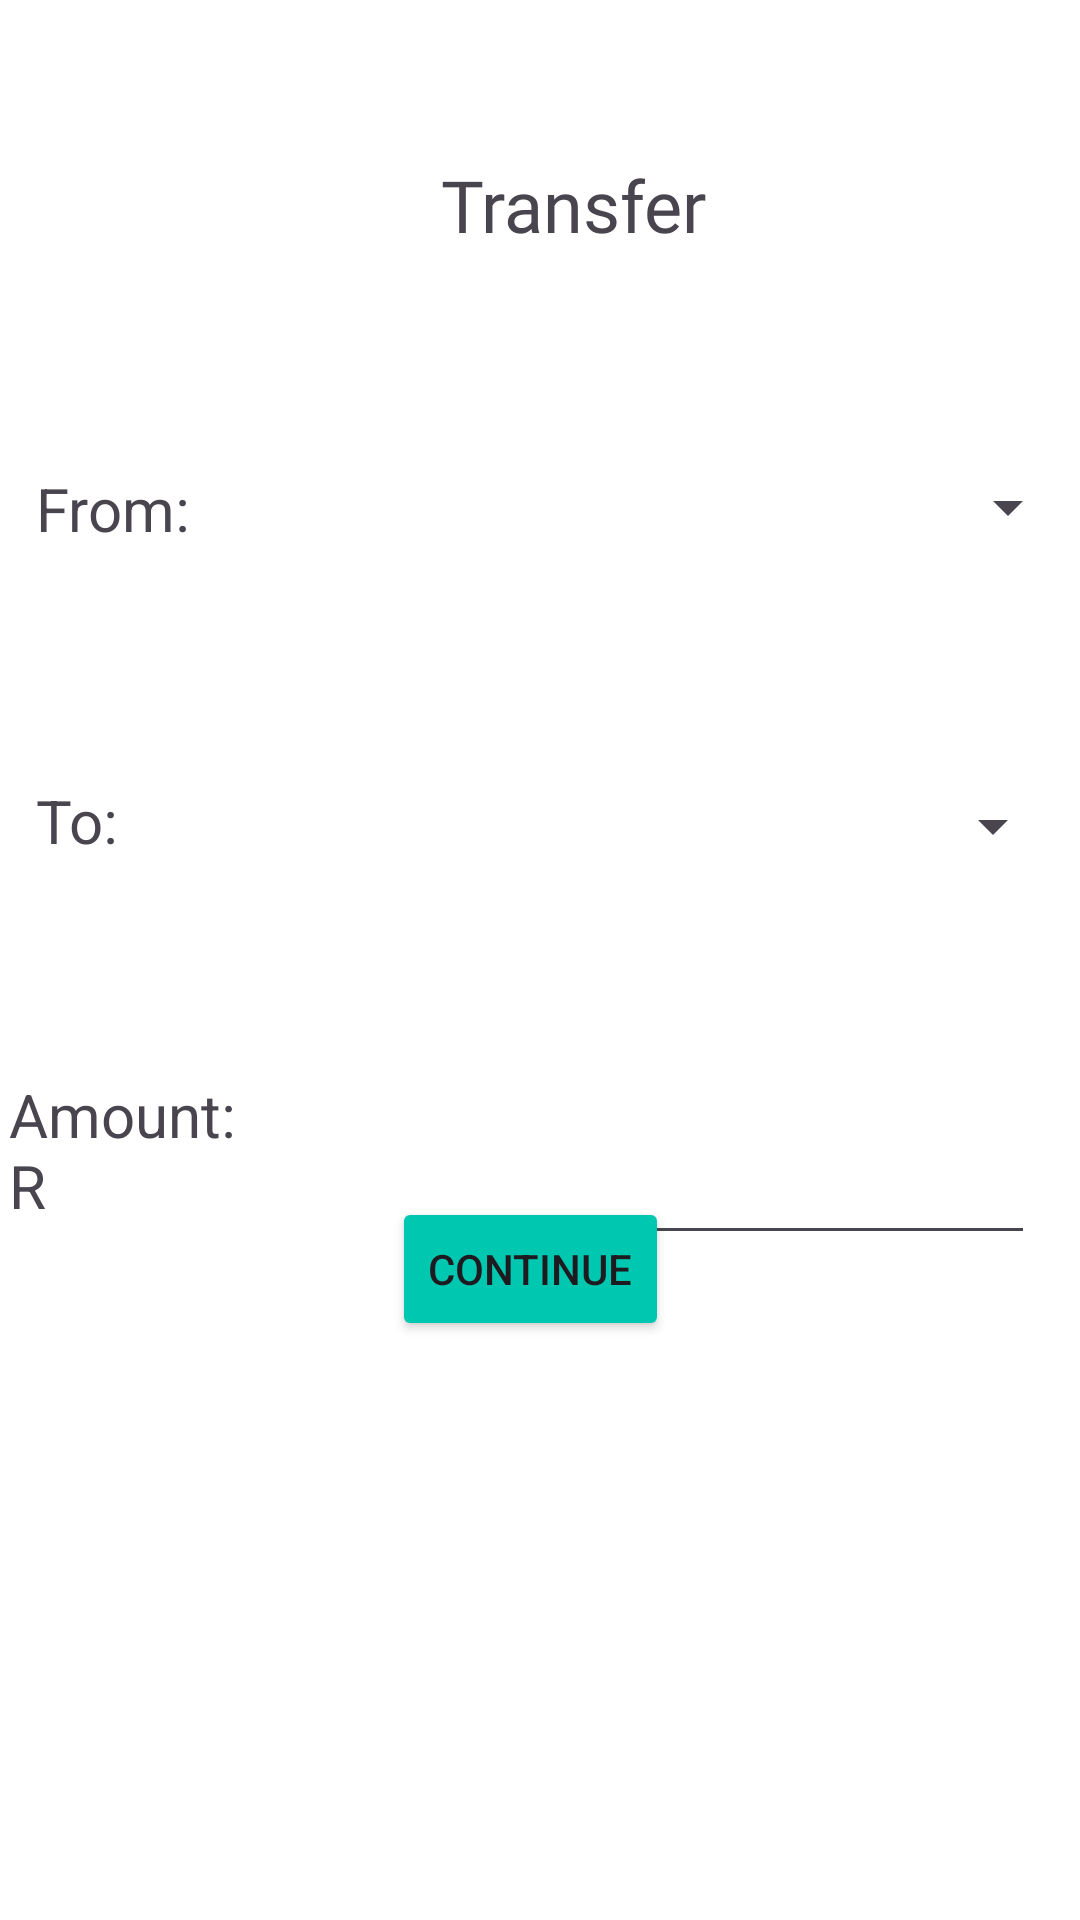

Android layout source for this screen:
<!-- AndroidManifest.xml: application theme Theme.EmotionComprehension -->
<!-- res/layout/activity_transfer_pg.xml -->
<?xml version="1.0" encoding="utf-8"?>
<RelativeLayout xmlns:android="http://schemas.android.com/apk/res/android"
    xmlns:app="http://schemas.android.com/apk/res-auto"
    xmlns:tools="http://schemas.android.com/tools"
    android:layout_width="match_parent"
    android:layout_height="match_parent"
    android:background="@color/white"
    tools:context=".MainActivity">

    <TextView
        android:id="@+id/transfer"
        android:layout_width="100dp"
        android:layout_height="33dp"
        android:layout_alignParentLeft="true"
        android:layout_alignParentTop="true"
        android:layout_centerHorizontal="true"
        android:layout_marginLeft="147dp"
        android:layout_marginTop="52dp"
        android:fontFamily="@font/nunito_sans"
        android:gravity="top"
        android:text="Transfer"
        android:textSize="24dp" />

    <TextView
        android:layout_width="106dp"
        android:layout_height="43dp"
        android:layout_below="@+id/transfer"
        android:layout_alignParentStart="true"
        android:layout_alignParentEnd="true"
        android:layout_marginStart="12dp"
        android:layout_marginTop="71dp"
        android:layout_marginEnd="293dp"
        android:text="From:"
        android:textSize="20dp" />

    <Spinner
        android:id="@+id/FromAccount"
        android:layout_width="287dp"
        android:layout_height="56dp"
        android:layout_alignParentStart="true"
        android:layout_alignParentLeft="true"
        android:layout_alignParentTop="true"
        android:layout_alignParentEnd="true"
        android:layout_alignParentRight="true"
        android:layout_marginStart="124dp"
        android:layout_marginLeft="124dp"
        android:layout_marginTop="141dp"
        android:layout_marginEnd="0dp"
        android:layout_marginRight="0dp" />

    <TextView
        android:layout_width="106dp"
        android:layout_height="41dp"
        android:layout_below="@+id/transfer"
        android:layout_alignParentStart="true"
        android:layout_alignParentEnd="true"
        android:layout_marginStart="12dp"
        android:layout_marginTop="175dp"
        android:layout_marginEnd="293dp"
        android:text="To:"
        android:textSize="20dp" />

    <Spinner
        android:id="@+id/ToAccount"
        android:layout_width="282dp"
        android:layout_height="55dp"
        android:layout_alignParentStart="true"
        android:layout_alignParentLeft="true"
        android:layout_alignParentTop="true"
        android:layout_alignParentEnd="true"
        android:layout_alignParentRight="true"
        android:layout_marginStart="124dp"
        android:layout_marginLeft="124dp"
        android:layout_marginTop="248dp"
        android:layout_marginEnd="5dp"
        android:layout_marginRight="5dp" />

    <TextView
        android:id="@+id/lblAmount"
        android:layout_width="175dp"
        android:layout_height="66dp"
        android:layout_below="@+id/transfer"
        android:layout_alignParentStart="true"
        android:layout_alignParentEnd="true"
        android:layout_marginStart="3dp"
        android:layout_marginTop="273dp"
        android:layout_marginEnd="233dp"
        android:text="Amount:        R"
        android:textSize="20dp" />

    <Button
        android:id="@+id/btnContinue"
        android:layout_width="wrap_content"
        android:layout_height="wrap_content"
        android:layout_alignParentEnd="true"
        android:layout_alignParentBottom="true"
        android:layout_marginEnd="137dp"
        android:layout_marginBottom="193dp"
        android:backgroundTint="#00C7AF"
        android:text="Continue" />

    <EditText
        android:id="@+id/editTextNumberDecimal"
        android:layout_width="wrap_content"
        android:layout_height="wrap_content"
        android:layout_below="@+id/ToAccount"
        android:layout_alignParentEnd="true"
        android:layout_marginTop="74dp"
        android:layout_marginEnd="15dp"
        android:ems="10"
        android:inputType="numberDecimal" />


</RelativeLayout>
<!-- resources referenced by this layout -->
<resources>
  <style name="Theme.EmotionComprehension" parent="Base.Theme.EmotionComprehension" />
  <style name="Base.Theme.EmotionComprehension" parent="Theme.Material3.DayNight.NoActionBar">
          
          
      </style>
  <!-- not gathered from this repository: default colours our renderer supplied (Android Studio template values) -->
  <color name="white">#FFFFFFFF</color>
</resources>
